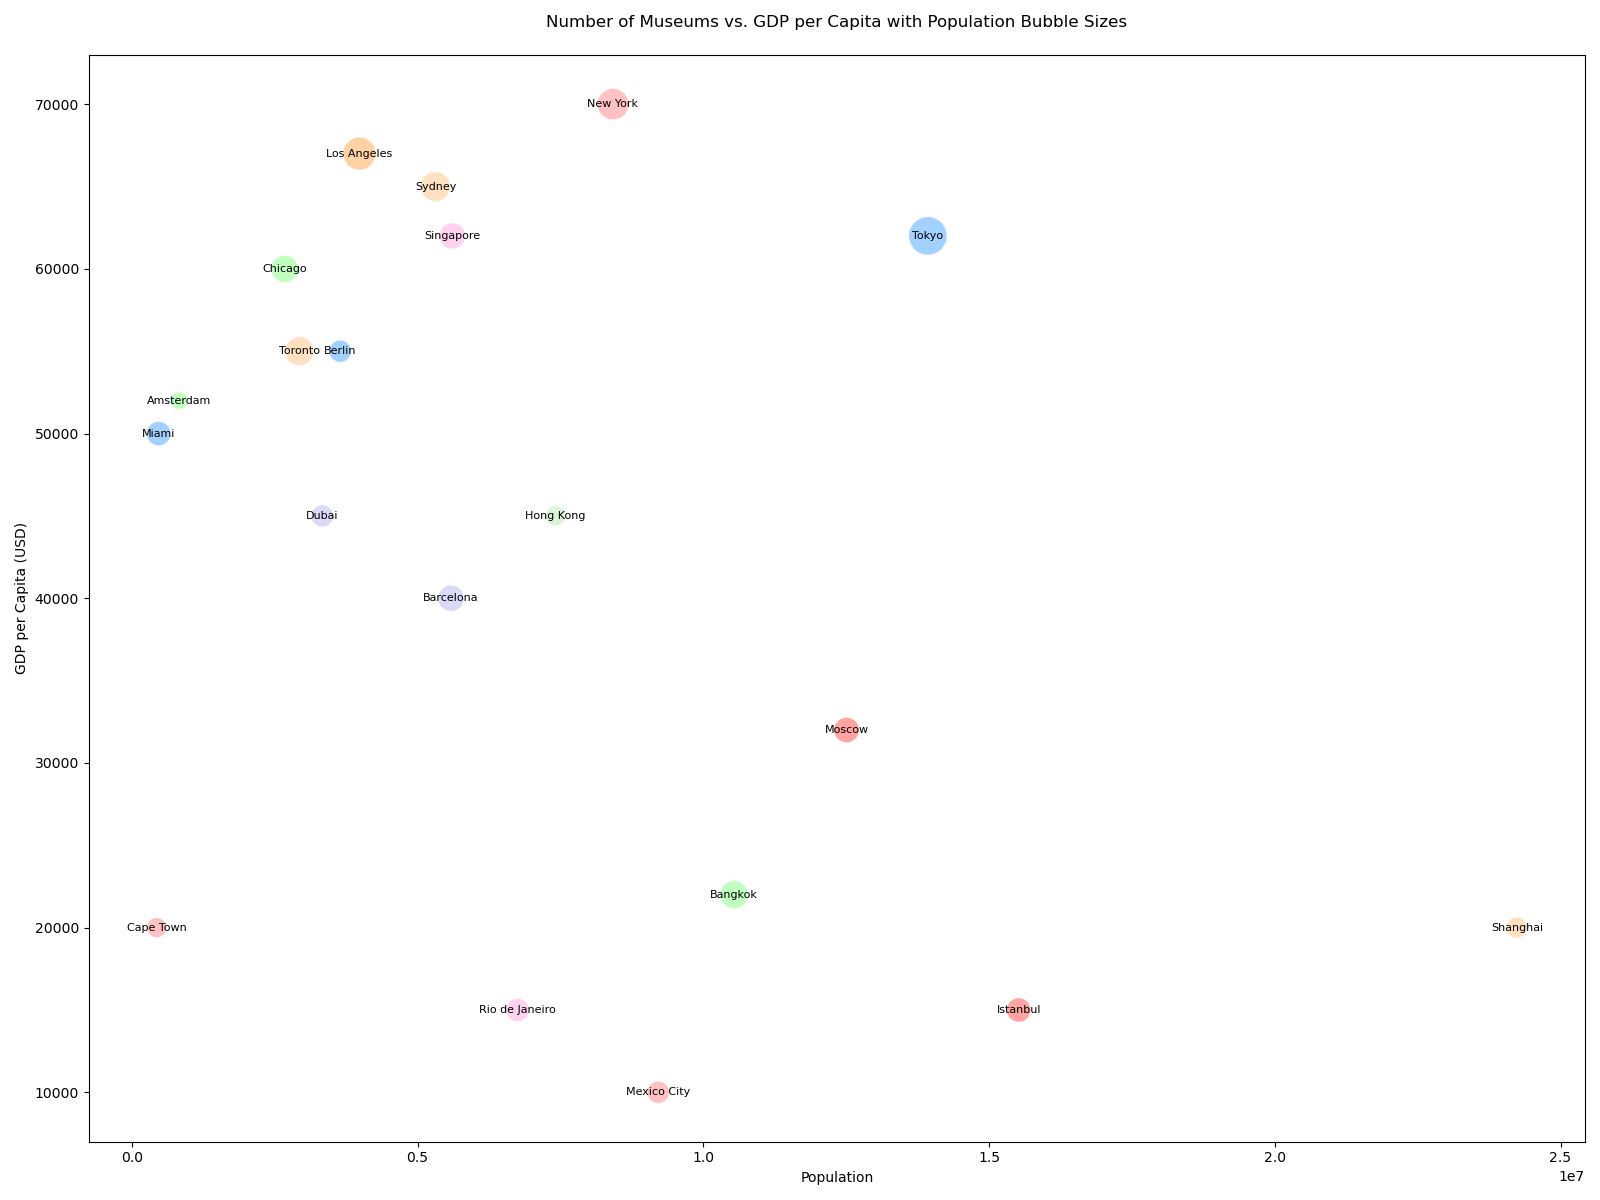

Data behind this chart, as committed beside it:
City, Population, GDP_per_capita, Number_of_Museums
New York, 8419000, 70000, 100
Tokyo, 13929000, 62000, 150
Bangkok, 10539000, 22000, 80
Sydney, 5312000, 65000, 90
Dubai, 3331400, 45000, 50
Singapore, 5607300, 62000, 70
Hong Kong, 7409800, 45000, 40
Los Angeles, 3980400, 67000, 110
Barcelona, 5585550, 40000, 70
Istanbul, 15519267, 15000, 60
Amsterdam, 821752, 52000, 30
Berlin, 3644826, 55000, 50
Cape Town, 433688, 20000, 40
Toronto, 2930000, 55000, 85
Rio de Janeiro, 6748000, 15000, 55
Moscow, 12506468, 32000, 65
Chicago, 2675000, 60000, 75
Miami, 467963, 50000, 60
Mexico City, 9209944, 10000, 50
Shanghai, 24237800, 20000, 45
